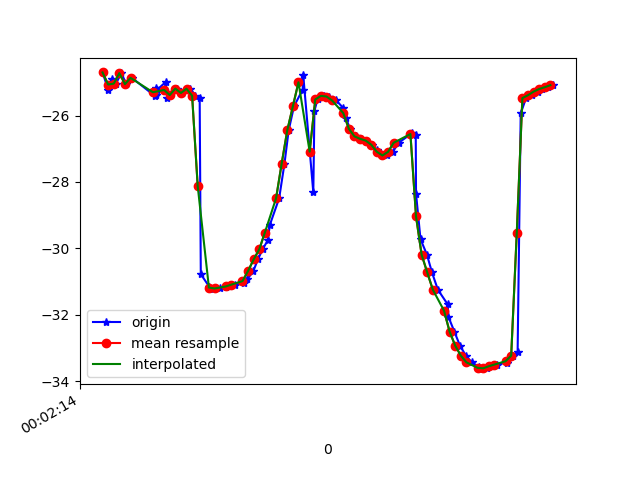

Source data for this figure (header and first rows):
1617667334600, 362971224474774, -24.700565, 15.029867, -4.3472257
1617667334621, 362971243705544, -25.24, 15.24, -4.889
1617667334632, 362971262936314, -24.89, 15.52, -4.111
1617667334648, 362971282167084, -25.04, 15.28, -4.22
1617667334667, 362971301397854, -24.72, 15.43, -3.732
1617667334685, 362971320628624, -25.05, 15.37, -3.91
1617667334705, 362971339859394, -24.86, 15.29, -3.528
1617667334788, 362971359090164, -25.42, 16.23, -3.737
1617667334790, 362971378320934, -25.38, 16.01, -3.504
1617667334791, 362971397551704, -25.16, 16.58, -2.999
1617667334794, 362971416782474, -25.23, 16.47, -3.041
1617667334825, 362971436013244, -24.99, 16.55, -2.533
1617667334832, 362971455244014, -25.46, 16.99, -3.092
1617667334841, 362971474474784, -25.38, 16.76, -2.688
1617667334867, 362971493705554, -25.19, 17.27, -2.209
1617667334883, 362971512936324, -25.32, 17.24, -2.31
1617667334914, 362971532167094, -25.19, 17.2, -1.757
1617667334932, 362971551529409, -25.4, 18.27, -1.572
1617667334947, 362971570760179, -25.47, 18.1, -1.511
1617667334951, 362971589990949, -30.78, 16.27, -1.977
1617667334981, 362971609221719, -31.15, 18.1, -0.8431
1617667334996, 362971628452489, -31.21, 18.07, -0.8945
1617667335018, 362971647683259, -31.21, 18, -0.8423
1617667335041, 362971666914029, -31.17, 17.75, -0.9119
1617667335052, 362971686144799, -31.13, 17.2, -1.186
1617667335075, 362971705375569, -31.09, 16.54, -1.716
1617667335106, 362971724606339, -31.04, 15.93, -2.604
1617667335117, 362971743837109, -30.93, 15.5, -3.841
1617667335139, 362971763067879, -30.68, 15.2, -5.508
1617667335155, 362971782298649, -30.33, 14.64, -7.562
1617667335172, 362971801529419, -30.03, 13.78, -9.933
1617667335190, 362971820760189, -29.76, 12.9, -12.65
1617667335198, 362971839990959, -29.29, 12.51, -15.7
1617667335231, 362971859221729, -28.49, 12.6, -19.03
1617667335250, 362971878452499, -27.45, 12.6, -22.48
1617667335265, 362971897683269, -26.44, 12, -25.79
1617667335284, 362971916914039, -25.72, 10.83, -28.86
1617667335315, 362971936144809, -25.22, 9.505, -31.78
1617667335317, 362971955375579, -24.78, 8.284, -34.6
1617667335353, 362971974606349, -28.32, 8.064, -39.42
1617667335357, 362971993837119, -25.86, 6.189, -39.57
1617667335368, 362972013067889, -25.51, 5.151, -41.67
1617667335390, 362972032298659, -25.41, 4.127, -43.71
1617667335409, 362972051529429, -25.43, 3.034, -45.52
1617667335435, 362972070760199, -25.54, 1.928, -47
1617667335460, 362972089990969, -25.77, 0.853, -48.2
1617667335470, 362972109221739, -26.08, -0.04964, -49.24
1617667335484, 362972128452509, -26.4, -0.7375, -50.02
1617667335506, 362972147683279, -26.63, -1.154, -50.41
1617667335524, 362972166914049, -26.7, -1.357, -50.38
1617667335543, 362972186144819, -26.75, -1.372, -49.96
1617667335562, 362972205375589, -26.88, -1.259, -49.05
1617667335580, 362972224606359, -27.04, -1.018, -47.66
1617667335596, 362972243837129, -27.15, -0.4872, -45.97
1617667335618, 362972263067899, -27.2, 0.5503, -44.12
1617667335637, 362972282298669, -27.09, 1.888, -41.98
1617667335658, 362972301529439, -26.82, 3.376, -39.52
1617667335706, 362972320760209, -26.53, 5.039, -36.75
1617667335719, 362972339990979, -26.58, 6.665, -33.86
1617667335720, 362972359221749, -28.35, 11.68, -26.68
1617667335736, 362972378452519, -29.72, 9.04, -27.69
... 25 more rows
